2-way image classification set "bt4222_project" from GitHub (TarciusW/bt4222_project); label vocabulary: hostile images, non-hostile images.

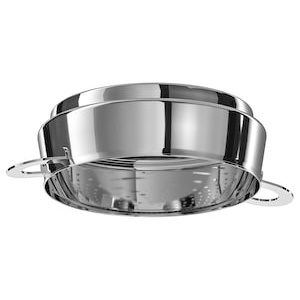
Label: non-hostile images

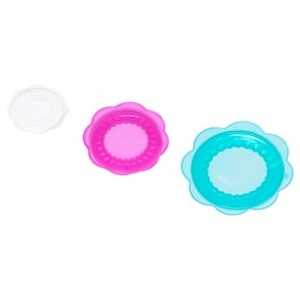
Label: non-hostile images

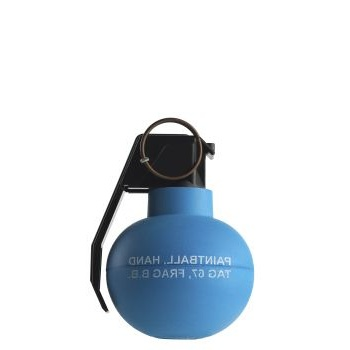
Label: hostile images

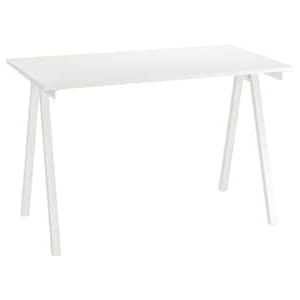
Label: non-hostile images

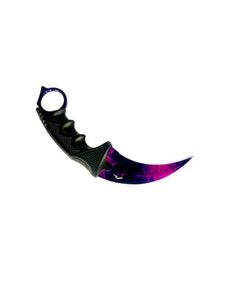
Label: hostile images

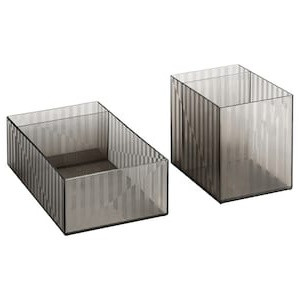
Label: non-hostile images
